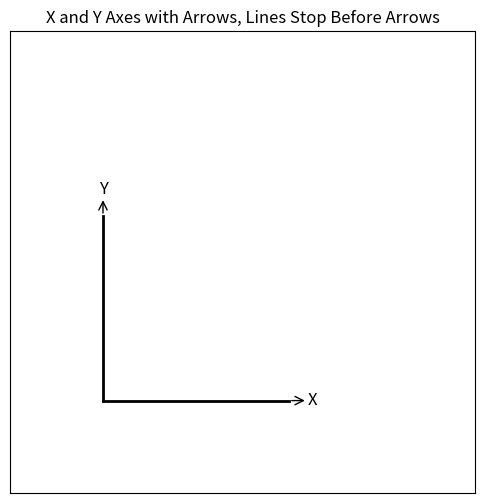

Generate this figure with matplotlib:
import matplotlib.pyplot as plt
import matplotlib.patches as patches
import numpy as np

# #Triangle
# # Define a range of x values
# x = np.linspace(-10, 10, 100)  # 100 points from -10 to 10
# # Calculate the corresponding y values for the equation y = x + 1
# y = x + 1

#
#
#
# plt.plot(x, y, label="Line")
# # Add labels and title
# plt.xlabel("x")
# plt.ylabel("y")
# plt.title("Y = AX + B")
#
# # Show the plot
# plt.grid(True)  # Optional: Adds a grid to the plot
# plt.legend()  # Optional: Adds a legend
# plt.show()


# Create a figure and axis
fig, ax = plt.subplots(figsize=(6, 6))

# Define the arrowhead length and the line end before the arrow
arrow_length = 1  # Length of the axis lines (before arrows)
arrow_head_length = 0.1  # Length of the arrowheads

# Plot the X and Y axis lines with a fixed length before the arrow
ax.plot([0, arrow_length], [0, 0], color='black', linewidth=2)  # X-axis
ax.plot([0, 0], [0, arrow_length], color='black', linewidth=2)  # Y-axis

# Add arrows at the end of the lines
arrow_x = patches.FancyArrowPatch((arrow_length, 0), (arrow_length + arrow_head_length, 0), mutation_scale=15, color='black', arrowstyle="->")
arrow_y = patches.FancyArrowPatch((0, arrow_length), (0, arrow_length + arrow_head_length), mutation_scale=15, color='black', arrowstyle="->")

# Add the arrows to the plot
ax.add_patch(arrow_x)
ax.add_patch(arrow_y)

# Set the limits of the plot
ax.set_xlim(-0.5, 2)
ax.set_ylim(-0.5, 2)

# Optionally, add labels
ax.text(arrow_length + 0.1, 0, 'X', fontsize=12, verticalalignment='center', horizontalalignment='left')
ax.text(0, arrow_length + 0.1, 'Y', fontsize=12, verticalalignment='bottom', horizontalalignment='center')

# Hide the ticks on the axes
ax.set_xticks([])
ax.set_yticks([])

# Display the plot
plt.grid(True)
plt.title("X and Y Axes with Arrows, Lines Stop Before Arrows")
plt.show()



